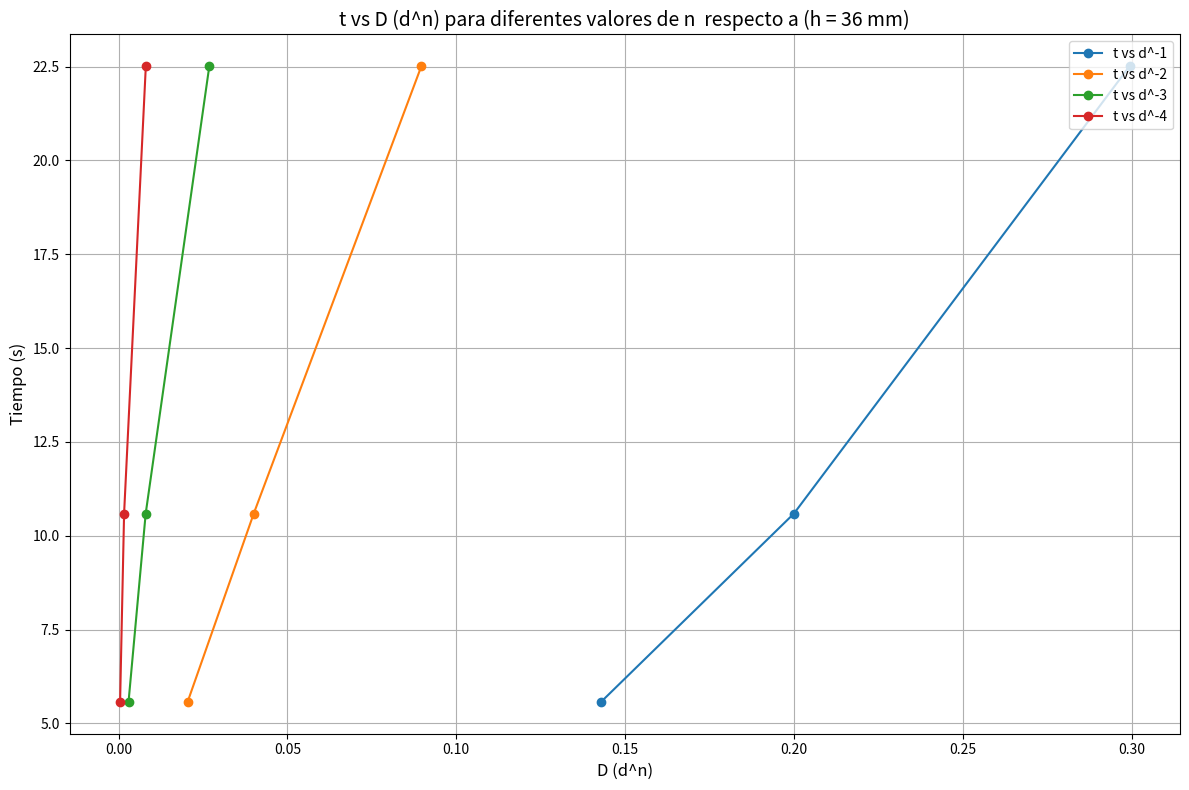

Reproduce this figure in Python.
import matplotlib.pyplot as plt
import pandas as pd

# Datos iniciales para h = 36 mm
#diametros de h36 en milímetros
diametros_h36 = [3.34, 5, 7]
#tiempos asociados a h=36 respectivo a los 3 diámetros
tiempos_h36 = [22.51, 10.59, 5.57]  

# Valores de -n a probar
n_values = [-1, -2, -3, -4]

# Calcular d^-n para cada n
dn_data = {f"d^{n}": [d ** n for d in diametros_h36] for n in n_values}

# Crear un DataFrame para mostrar los valores de d^-n junto con los diámetros originales
df_dn = pd.DataFrame(dn_data)
df_dn["Diámetros originales"] = diametros_h36
#Reordenamiento de las columnas
df_dn = df_dn[["Diámetros originales"] + list(dn_data.keys())]  

# Mostrar la tabla de resultados en la consola
print("Tabla de valores de d^n para diferentes n:")
print(df_dn)

# Graficar t vs D (d^-n) para cada n
plt.figure(figsize=(12, 8))

for n, dn_values in dn_data.items():
    plt.plot(
        dn_values,
        tiempos_h36,
        marker='o',
        linestyle='-',  
        label=f't vs {n}'
    )

# Etiquetas y título de la gráfica
plt.title("t vs D (d^n) para diferentes valores de n  respecto a (h = 36 mm)", fontsize=14)
plt.xlabel("D (d^n)", fontsize=12)
plt.ylabel("Tiempo (s)", fontsize=12)
plt.legend(loc="upper right", fontsize=10)
plt.grid(True)

plt.tight_layout()
plt.show()
